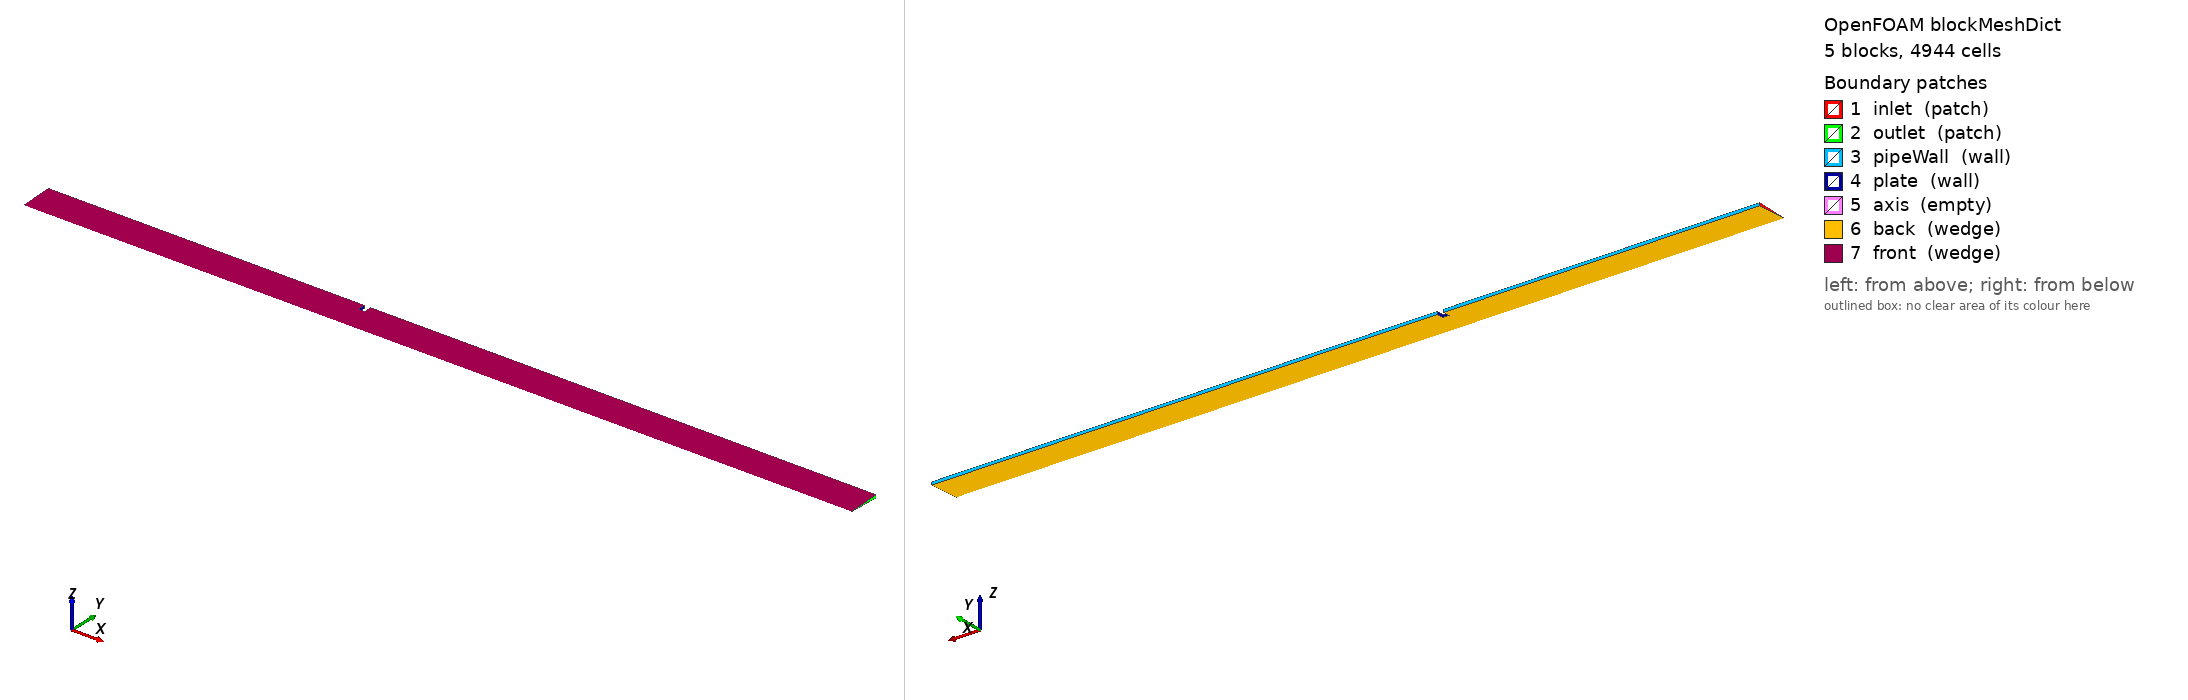

OpenFOAM case: the mesh blockMesh builds from blockMeshDict, 5 block(s), 4944 cells. Boundary patches (legend numbers): 1 inlet (patch), 2 outlet (patch), 3 pipeWall (wall), 4 plate (wall), 5 axis (empty), 6 back (wedge), 7 front (wedge). Left view from above one corner, right view from below the opposite corner. Boundary conditions: 0 field file(s) under 0/; 0 of 7 drawn patches have an entry in a shipped field file.

=== system/blockMeshDict ===
FoamFile
{
    version     2.0;
    format      ascii;
    class       dictionary;
    location    "system";
    object      blockMeshDict;
}

scale   1;

vertices
(
    (0 0 -0)
    (0 0.0088011264 -0.00038426548)
    (0 0.0088011264 0.00038426548)
    (0 0.011489055 -0.00050162295)
    (0 0.011489055 0.00050162295)
    (0.115 0 -0)
    (0.115 0.0088011264 -0.00038426548)
    (0.115 0.0088011264 0.00038426548)
    (0.115 0.011489055 -0.00050162295)
    (0.115 0.011489055 0.00050162295)
    (0.1173 0 -0)
    (0.1173 0.0088011264 -0.00038426548)
    (0.1173 0.0088011264 0.00038426548)
    (0.1173 0.011489055 -0.00050162295)
    (0.1173 0.011489055 0.00050162295)
    (0.3013 0 -0)
    (0.3013 0.0088011264 -0.00038426548)
    (0.3013 0.0088011264 0.00038426548)
    (0.3013 0.011489055 -0.00050162295)
    (0.3013 0.011489055 0.00050162295)
);

blocks
(
    hex (0 5 6 1 0 5 7 2) (60 24 1) simpleGrading (1 1.6 1)
    hex (1 6 8 3 2 7 9 4) (60 8 1) simpleGrading (1 6 1)
    hex (5 10 11 6 5 10 12 7) (6 24 1) simpleGrading (1 1.6 1)
    hex (10 15 16 11 10 15 17 12) (90 24 1) simpleGrading (0.25 1.6 1)
    hex (11 16 18 13 12 17 19 14) (90 8 1) simpleGrading (0.25 6 1)
);

edges
(
);

boundary
(
    inlet
    {
        type patch;
        faces
        (
            (0 1 2 0)
            (1 3 4 2)
        );
    }
    outlet
    {
        type patch;
        faces
        (
            (15 15 17 16)
            (16 17 19 18)
        );
    }
    pipeWall
    {
        type wall;
        faces
        (
            (3 8 9 4)
            (13 18 19 14)
        );
    }
    plate
    {
        type wall;
        faces
        (
            (6 11 12 7)
            (6 8 9 7)
            (11 12 14 13)
        );
    }
    axis
    {
        type empty;
        faces
        (
            (0 5 5 0)
            (5 10 10 5)
            (10 15 15 10)
        );
    }
    back
    {
        type wedge;
        faces
        (
            (0 5 6 1)
            (1 6 8 3)
            (5 10 11 6)
            (10 15 16 11)
            (11 16 18 13)
        );
    }
    front
    {
        type wedge;
        faces
        (
            (0 2 7 5)
            (2 4 9 7)
            (5 7 12 10)
            (10 12 17 15)
            (12 14 19 17)
        );
    }
);

mergePatchPairs
(
);
